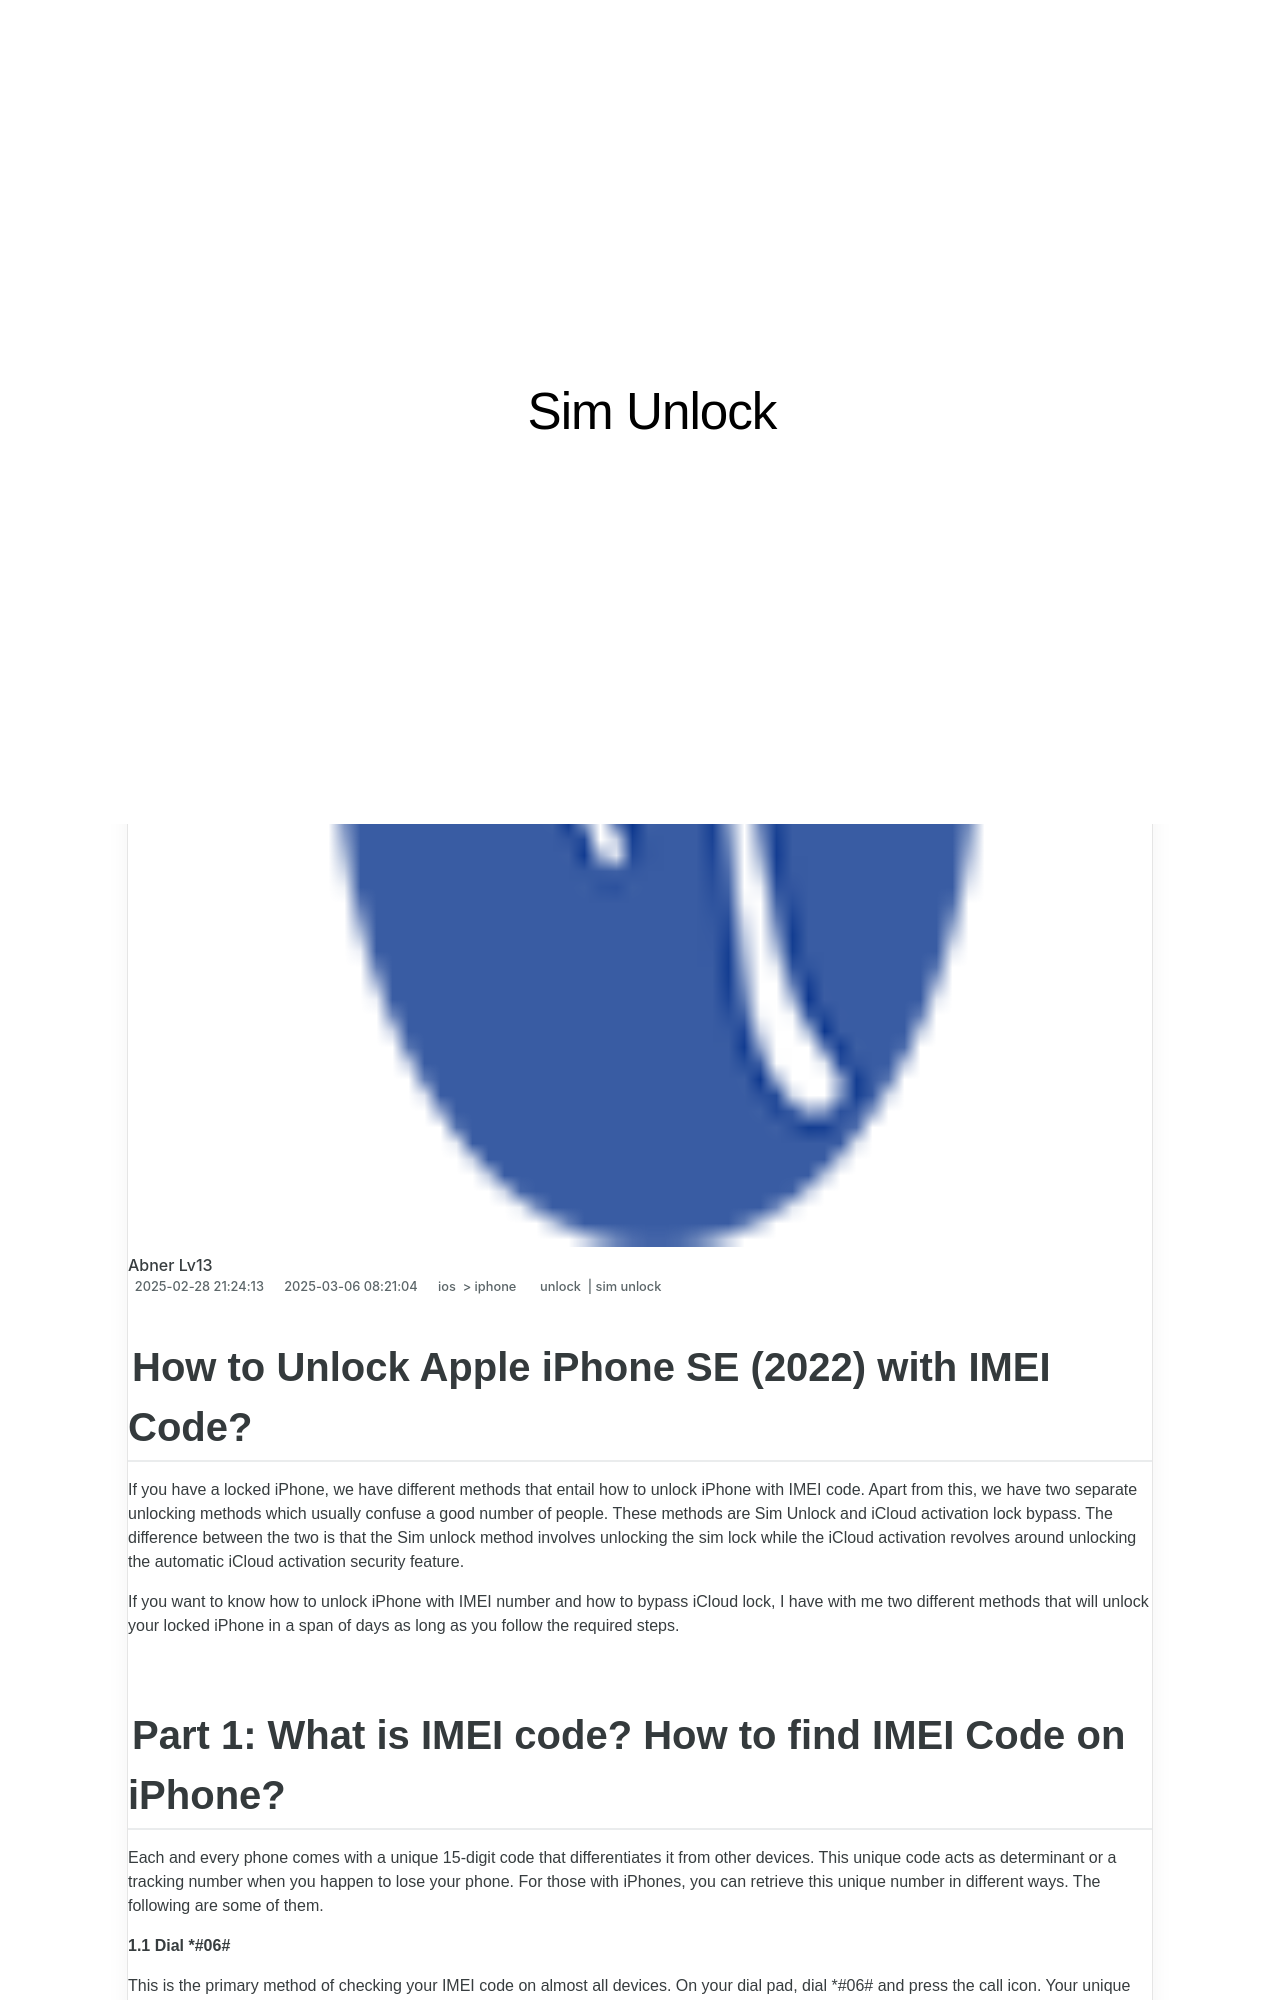

repository: techidaily/site-sim-unlock · page: how-to-unlock-iphone-se-2022-with-imei-code-by-drfone-ios/index.html · generator: jekyll

---
title: How to Unlock iPhone SE (2022) with IMEI Code?
date: 2024-07-16T17:27:25.299Z
updated: 2024-07-17T17:27:25.299Z
tags: 
  - unlock
  - sim unlock
categories:
  - ios
  - iphone
description: This article describes How to Unlock iPhone SE (2022) with IMEI Code?
excerpt: This article describes How to Unlock iPhone SE (2022) with IMEI Code?
keywords: unlock iphone pro max,how to unlock att iphone,unlock cricket iphone,imei check iphone,iphone unlock chip,imei unlock,unlock iphone with without sim card,unlock telstra iphone,unlock t mobile iphone,unlock iphone metropcs
thumbnail: https://thmb.techidaily.com/c367633b9f9ef727c06fd08d3dd4d78a496570d920b7ae31f5d249d448106c6d.jpg
---

## How to Unlock Apple iPhone SE (2022) with IMEI Code?

If you have a locked iPhone, we have different methods that entail how to unlock iPhone with IMEI code. Apart from this, we have two separate unlocking methods which usually confuse a good number of people. These methods are Sim Unlock and iCloud activation lock bypass. The difference between the two is that the Sim unlock method involves unlocking the sim lock while the iCloud activation revolves around unlocking the automatic iCloud activation security feature.  

If you want to know how to unlock iPhone with IMEI number and how to bypass iCloud lock, I have with me two different methods that will unlock your locked iPhone in a span of days as long as you follow the required steps.
